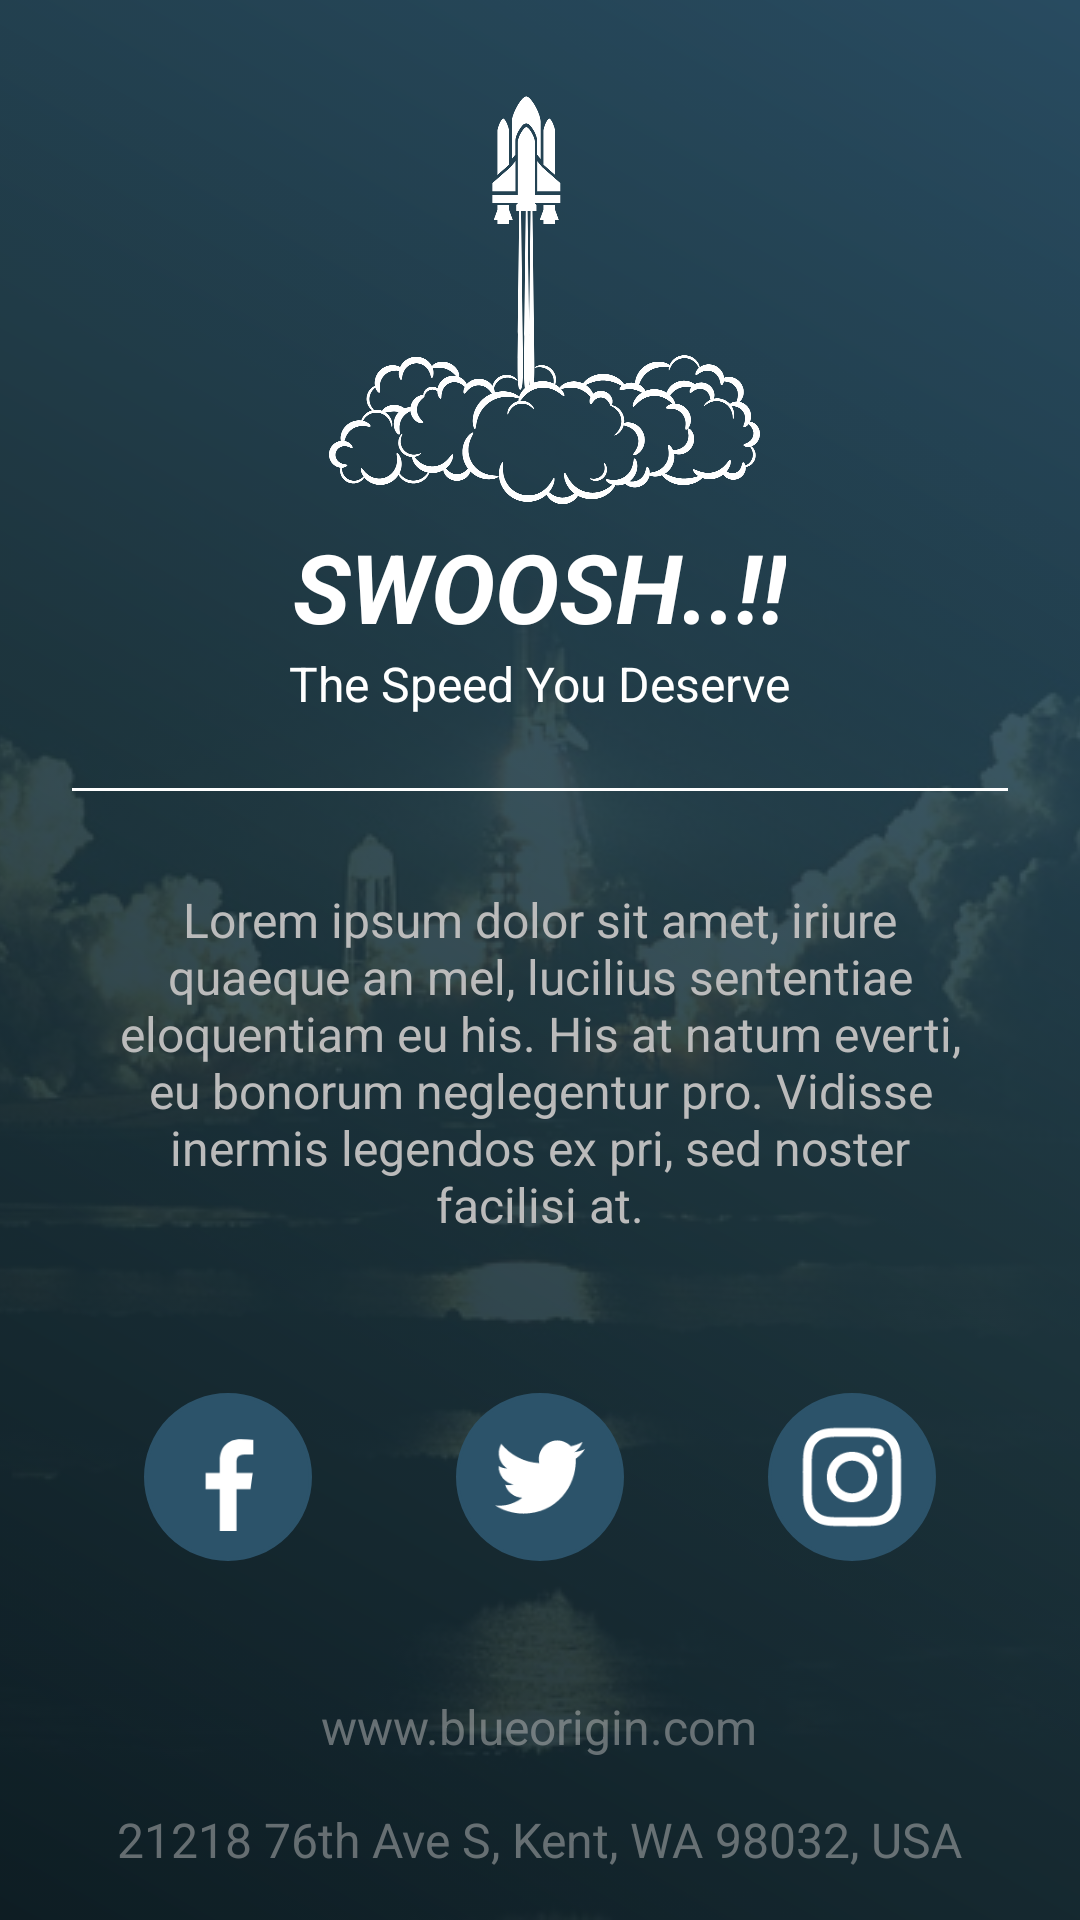

Reconstruct the res/layout file that produces this screen, plus the resources it refers to.
<!-- AndroidManifest.xml: application theme AppTheme -->
<!-- res/layout/activity_main.xml -->
<?xml version="1.0" encoding="utf-8"?>
<RelativeLayout xmlns:android="http://schemas.android.com/apk/res/android"
    xmlns:tools="http://schemas.android.com/tools"
    android:layout_width="match_parent"
    android:layout_height="match_parent"
    android:background="@drawable/gradient"
    tools:context=".MainActivity">

    <ImageView
        android:layout_width="match_parent"
        android:layout_height="match_parent"
        android:alpha="0.1"
        android:contentDescription="@string/background"
        android:scaleType="centerCrop"
        android:src="@drawable/atlantis_space_shuttle" />

    <include
        android:id="@+id/header"
        layout="@layout/header"
        android:layout_width="wrap_content"
        android:layout_height="wrap_content"
        android:layout_alignParentTop="true" />

    <View
        android:id="@+id/divider"
        android:layout_width="match_parent"
        android:layout_height="1dp"
        android:layout_below="@id/header"
        android:layout_margin="@dimen/margin"
        android:background="@android:color/white" />

    <TextView
        android:id="@+id/description"
        android:layout_width="wrap_content"
        android:layout_height="wrap_content"
        android:layout_below="@id/divider"
        android:layout_centerHorizontal="true"
        android:layout_marginEnd="@dimen/margin"
        android:layout_marginStart="@dimen/margin"
        android:padding="@dimen/padding"
        android:text="@string/description"
        android:textAlignment="center"
        android:textColor="@color/primaryText"
        android:textSize="16sp" />

    <include
        android:id="@+id/footer"
        layout="@layout/social"
        android:layout_width="match_parent"
        android:layout_height="wrap_content"
        android:layout_above="@id/web"
        android:layout_below="@id/description" />

    <TextView
        android:id="@+id/web"
        style="@style/Contact"
        android:layout_above="@id/map"
        android:onClick="web"
        android:text="@string/website" />

    <TextView
        android:id="@+id/map"
        style="@style/Contact"
        android:layout_alignParentBottom="true"
        android:onClick="map"
        android:text="@string/map" />

</RelativeLayout>
<!-- res/layout/header.xml (included above) -->
<?xml version="1.0" encoding="utf-8"?>
<RelativeLayout xmlns:android="http://schemas.android.com/apk/res/android"
    android:layout_width="match_parent"
    android:layout_height="match_parent">

    <ImageView
        android:id="@+id/logo"
        android:layout_width="match_parent"
        android:layout_height="@dimen/logo_height"
        android:layout_marginTop="@dimen/margin"
        android:contentDescription="@string/logo"
        android:scaleType="fitCenter"
        android:src="@drawable/space_158234" />

    <TextView
        android:id="@+id/title"
        android:layout_width="wrap_content"
        android:layout_height="wrap_content"
        android:layout_below="@id/logo"
        android:layout_centerHorizontal="true"
        android:text="@string/title"
        android:textAllCaps="true"
        android:textColor="@android:color/white"
        android:textSize="@dimen/title_text_size"
        android:textStyle="bold|italic" />

    <TextView
        android:layout_width="wrap_content"
        android:layout_height="wrap_content"
        android:layout_below="@id/title"
        android:layout_centerHorizontal="true"
        android:text="@string/subtitle"
        android:textColor="@android:color/white"
        android:textSize="@dimen/subtitle_text_size"
        android:textStyle="normal" />

</RelativeLayout>
<!-- res/layout/social.xml (included above) -->
<LinearLayout xmlns:android="http://schemas.android.com/apk/res/android"
    android:layout_width="match_parent"
    android:layout_height="wrap_content"
    android:gravity="center"
    android:orientation="horizontal">

    <ImageButton
        style="@style/SocialButtons"
        android:contentDescription="@string/facebook"
        android:paddingEnd="@dimen/padding"
        android:paddingStart="0dp"
        android:onClick="facebook"
        android:src="@drawable/ic_flogo_rgb_hex_blk_58" />

    <ImageButton
        style="@style/SocialButtons"
        android:contentDescription="@string/twitter"
        android:onClick="twitter"
        android:src="@drawable/ic_twitter_logo_whiteonimage" />

    <ImageButton
        style="@style/SocialButtons"
        android:contentDescription="@string/instagram"
        android:onClick="instagram"
        android:src="@drawable/ic_ig_glyph_fill" />

</LinearLayout>
<!-- resources referenced by this layout -->
<resources>
  <color name="primaryText">#BBB</color>
  <dimen name="logo_height">150dp</dimen>
  <dimen name="margin">24dp</dimen>
  <dimen name="padding">8dp</dimen>
  <dimen name="subtitle_text_size">16sp</dimen>
  <dimen name="title_text_size">32sp</dimen>
  <!-- drawable gradient (drawable) -->
  <?xml version="1.0" encoding="utf-8"?>
  <shape xmlns:android="http://schemas.android.com/apk/res/android">
  
  
      <gradient
          android:angle="45"
          android:centerColor="#203a43"
          android:endColor="#2c536a"
          android:startColor="#0f2027"
          android:type="linear" />
  
  </shape>
  <string name="background">Background</string>
  <string name="description">Lorem ipsum dolor sit amet, iriure quaeque an mel, lucilius sententiae eloquentiam eu his. His at natum everti, eu bonorum neglegentur pro. Vidisse inermis legendos ex pri, sed noster facilisi at.</string>
  <string name="facebook">facebook</string>
  <string name="instagram">instagram</string>
  <string name="logo">Logo</string>
  <string name="map">21218 76th Ave S, Kent, WA 98032, USA</string>
  <string name="subtitle">The Speed You Deserve</string>
  <string name="title">SWOOSH..!!</string>
  <string name="twitter">twitter</string>
  <string name="website">www.blueorigin.com</string>
  <style name="Contact">
          <item name="android:layout_width">wrap_content</item>
          <item name="android:layout_height">wrap_content</item>
          <item name="android:textSize">16sp</item>
          <item name="android:alpha">0.5</item>
          <item name="android:textAlignment">center</item>
          <item name="android:layout_centerHorizontal">true</item>
          <item name="android:layout_marginBottom">@dimen/margin_bottom</item>
          <item name="android:textColor">@color/primaryText</item>
          <item name="android:textColorLink">@color/primaryText</item>
          <item name="android:textIsSelectable">true</item>
      </style>
  <style name="SocialButtons">
          <item name="android:layout_width">wrap_content</item>
          <item name="android:layout_height">wrap_content</item>
          <item name="android:layout_marginStart">@dimen/margin</item>
          <item name="android:layout_marginEnd">@dimen/margin</item>
          <item name="android:background">@drawable/logo_background</item>
          <item name="android:scaleType">center</item>
      </style>
  <style name="AppTheme" parent="Theme.AppCompat.Light.NoActionBar">
          
          <item name="android:windowTranslucentStatus">true</item>
          <item name="android:navigationBarColor">@color/colorAccent</item>
          <item name="android:statusBarColor">@color/colorAccent</item>
          <item name="colorPrimary">@color/colorPrimary</item>
          <item name="colorPrimaryDark">@color/colorPrimaryDark</item>
          <item name="colorAccent">@color/colorAccent</item>
      </style>
  <dimen name="margin_bottom">16dp</dimen>
  <!-- drawable logo_background (drawable) -->
  <?xml version="1.0" encoding="utf-8"?>
  <shape xmlns:android="http://schemas.android.com/apk/res/android"
      android:shape="oval">
      <stroke android:width="1dp"
          android:color="#2c536a"/>
  
      <solid android:color="#2c536a" />
  
      <size
          android:width="56dp"
          android:height="56dp" />
  
  
  </shape>
  <color name="colorAccent">#2c536a</color>
  <color name="colorPrimary">#3F51B5</color>
  <color name="colorPrimaryDark">#303F9F</color>
</resources>
